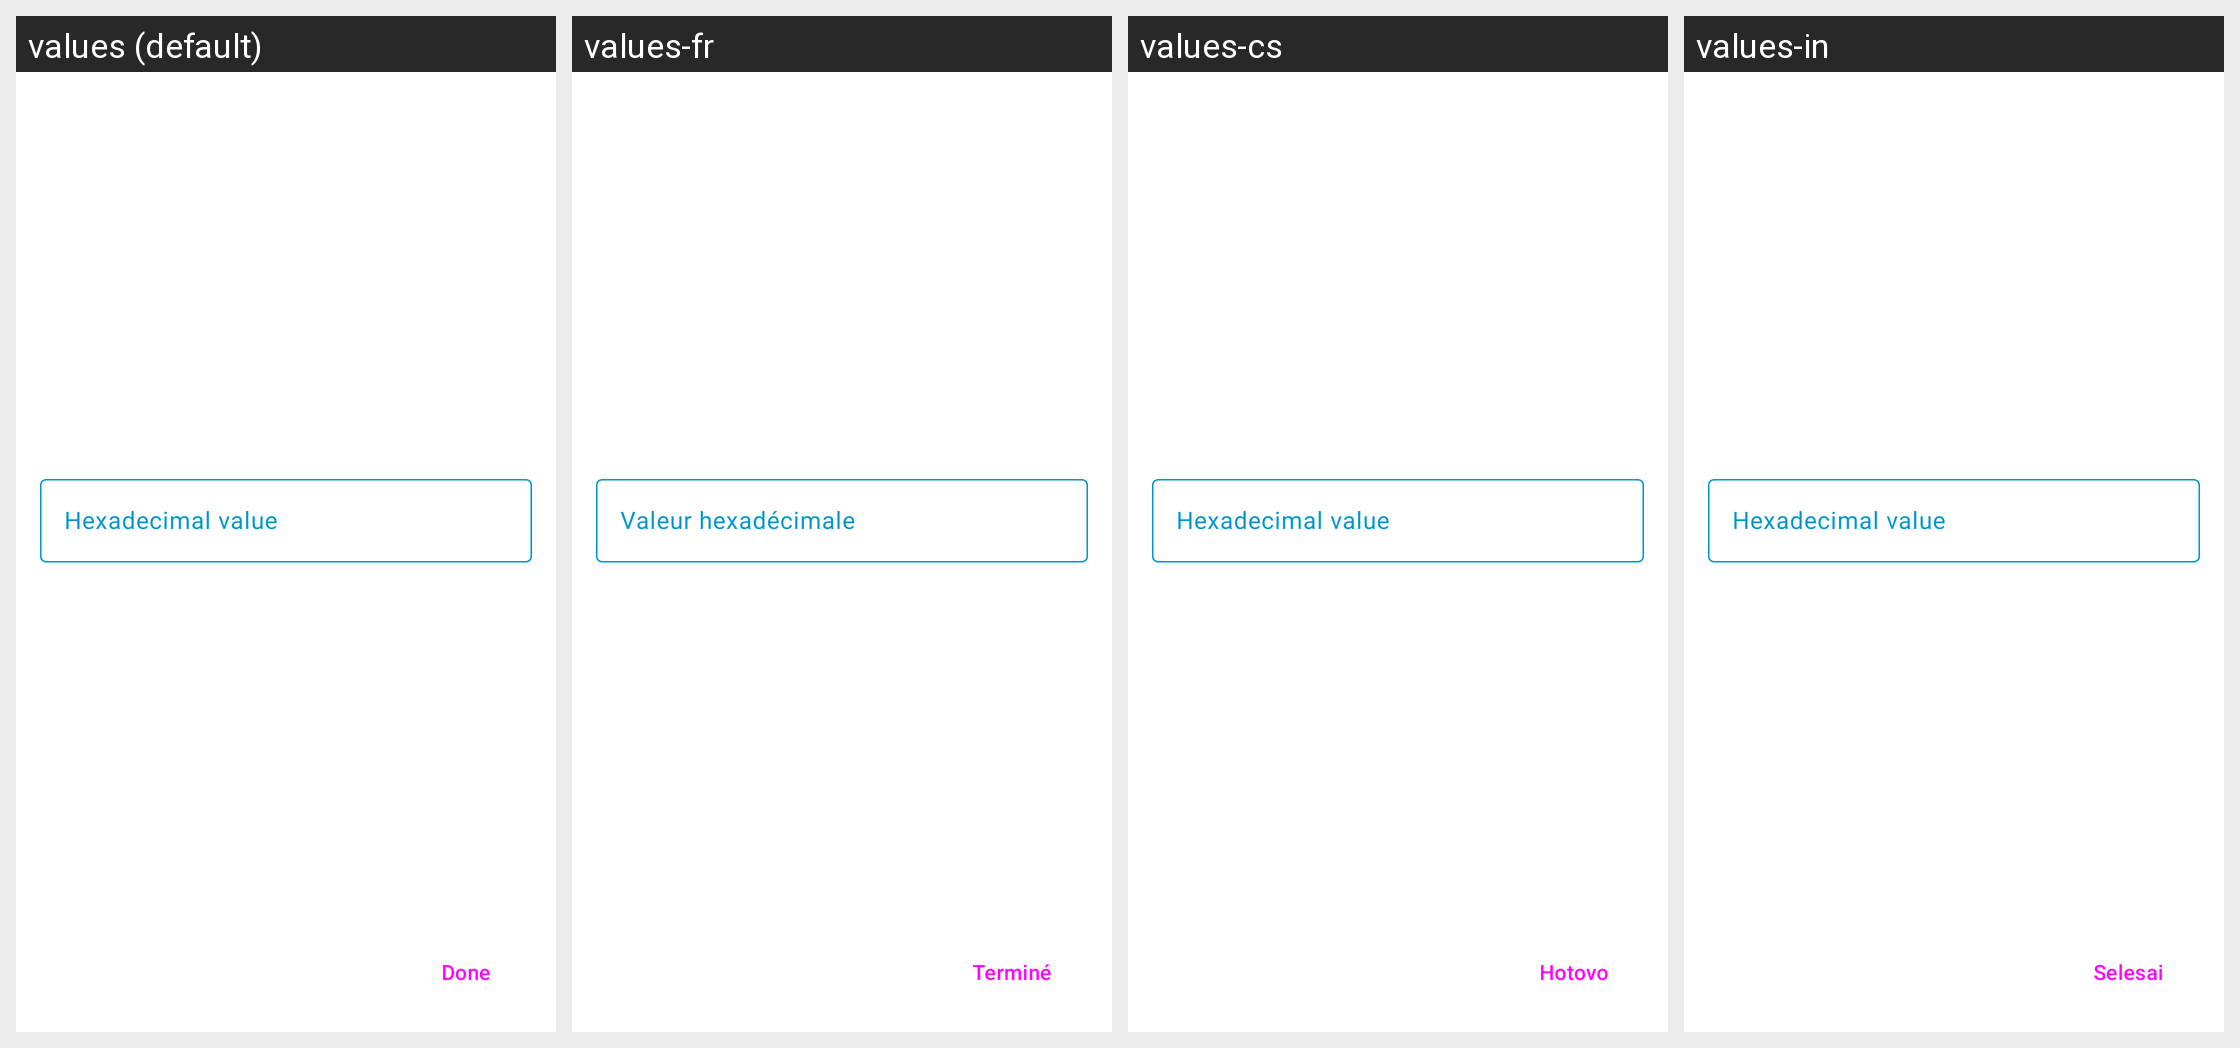

This grid shows one Android layout under several languages. Give, for every string resource on the screen, its name, the default text and each shown locale's text.
Android screen res/layout/fragment_hexadecimal_color_picker.xml rendered under 4 locales, left to right: values (default), values-fr, values-cs, values-in. Device: Nexus 5 (rendered at 1080×1920; each locale shown at half size, 540×960, under a caption strip naming it); theme Theme.PixaPencil.
Other locales in the repository, not shown: values-ar, values-de, values-en-rGB, values-hr, values-it, values-iw, values-nb-rNO, values-pl, values-pt-rBR, values-zh-rCN.
Strings drawn on this screen, with the default value and each locale's value (text and hints the layout hard-codes, and strings that could not be matched under every locale, appear in the picture but are not listed):

fragmentHexadecimalColorPicker_hexadecimal_value
  values: Hexadecimal value
  values-fr: Valeur hexadécimale
  values-cs: Hexadecimal value  [not translated; the default value is used]
  values-in: Hexadecimal value  [not translated; the default value is used]

fragmentNewColorPalette_done
  values: Done
  values-fr: Terminé
  values-cs: Hotovo
  values-in: Selesai
